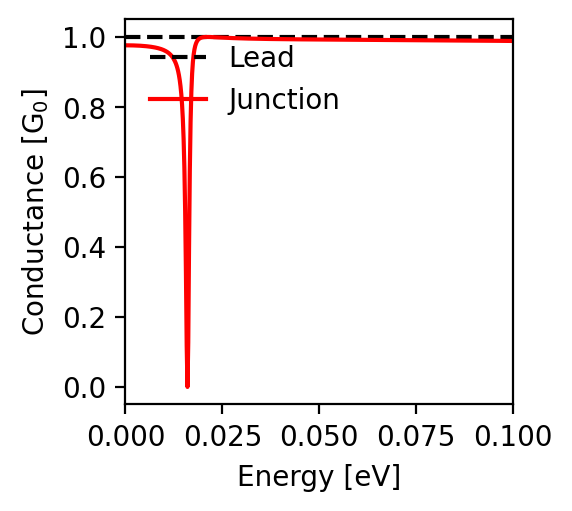

The table this chart was drawn from, first rows:
energy; conductance
-0.1; 0.989
-0.0998; 0.989
-0.0996; 0.989
-0.0994; 0.989
-0.0992; 0.989
-0.099; 0.989
-0.0988; 0.989
-0.0986; 0.989
-0.0984; 0.989
-0.0982; 0.989
-0.098; 0.989
-0.0978; 0.989
-0.0976; 0.989
-0.0974; 0.989
-0.0972; 0.989
-0.097; 0.989
-0.0968; 0.989
-0.0966; 0.989
-0.0964; 0.989
-0.0962; 0.989
-0.096; 0.989
-0.0958; 0.989
-0.0956; 0.989
-0.0954; 0.989
-0.0952; 0.989
-0.095; 0.989
-0.0948; 0.989
-0.0946; 0.989
-0.0944; 0.989
-0.0942; 0.989
-0.094; 0.989
-0.0938; 0.989
-0.0936; 0.989
-0.0934; 0.989
-0.0932; 0.989
-0.093; 0.989
-0.0928; 0.989
-0.0926; 0.989
-0.0924; 0.989
-0.0922; 0.989
-0.092; 0.989
-0.0918; 0.989
-0.0916; 0.989
-0.0914; 0.989
-0.0912; 0.989
-0.091; 0.989
-0.0908; 0.989
-0.0906; 0.989
-0.0904; 0.989
-0.0902; 0.99
-0.09; 0.99
-0.0898; 0.99
-0.0896; 0.99
-0.0894; 0.99
-0.0892; 0.99
-0.089; 0.99
-0.0888; 0.99
-0.0886; 0.99
-0.0884; 0.99
-0.0882; 0.99
... 941 more rows
